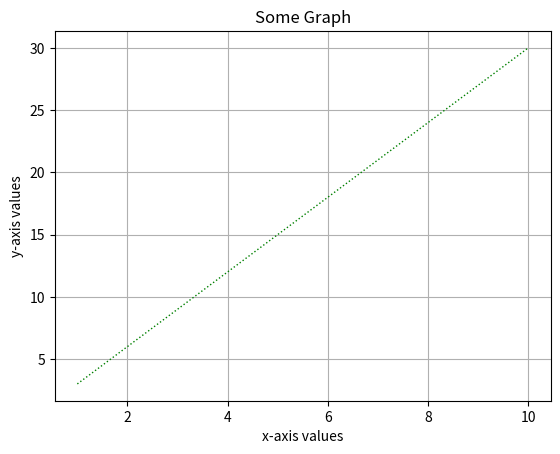

Write the Python code that produced this figure.
'''
Using Matplotlib module of Python, draw a linear graphs
'''
from matplotlib import pyplot as plt
import numpy as np

#X axis values
x = np.arange(1,11)
print("\nData for x-axis: \n", x)

#Y axis values
y = 3*x
print("\nData for y-axis: \n", y)

#Plot a linear line graph from the data (x,y) with color attribute and titles of the axes and linewidth() and linestyle() and grid()
plt.title("Some Graph")
plt.xlabel("x-axis values")
plt.ylabel("y-axis values")
plt.plot(x,y, color="Green", linewidth=1, linestyle=':')
plt.grid(True)
plt.show()